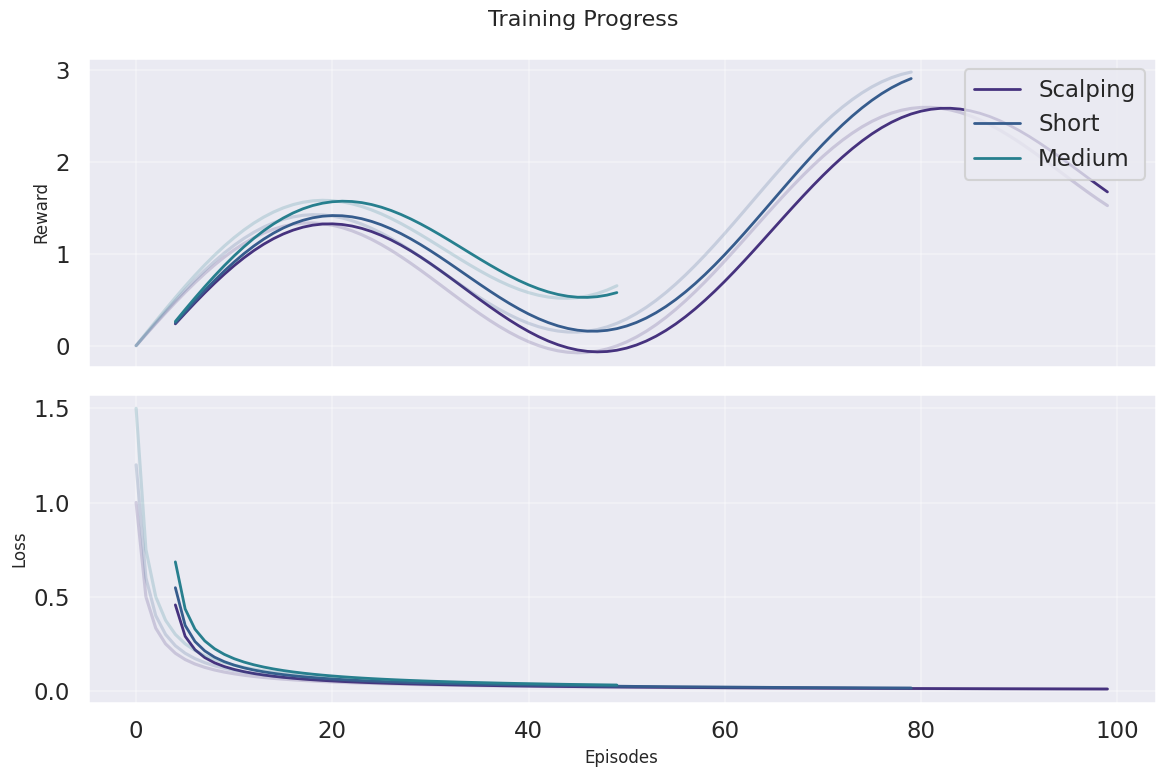
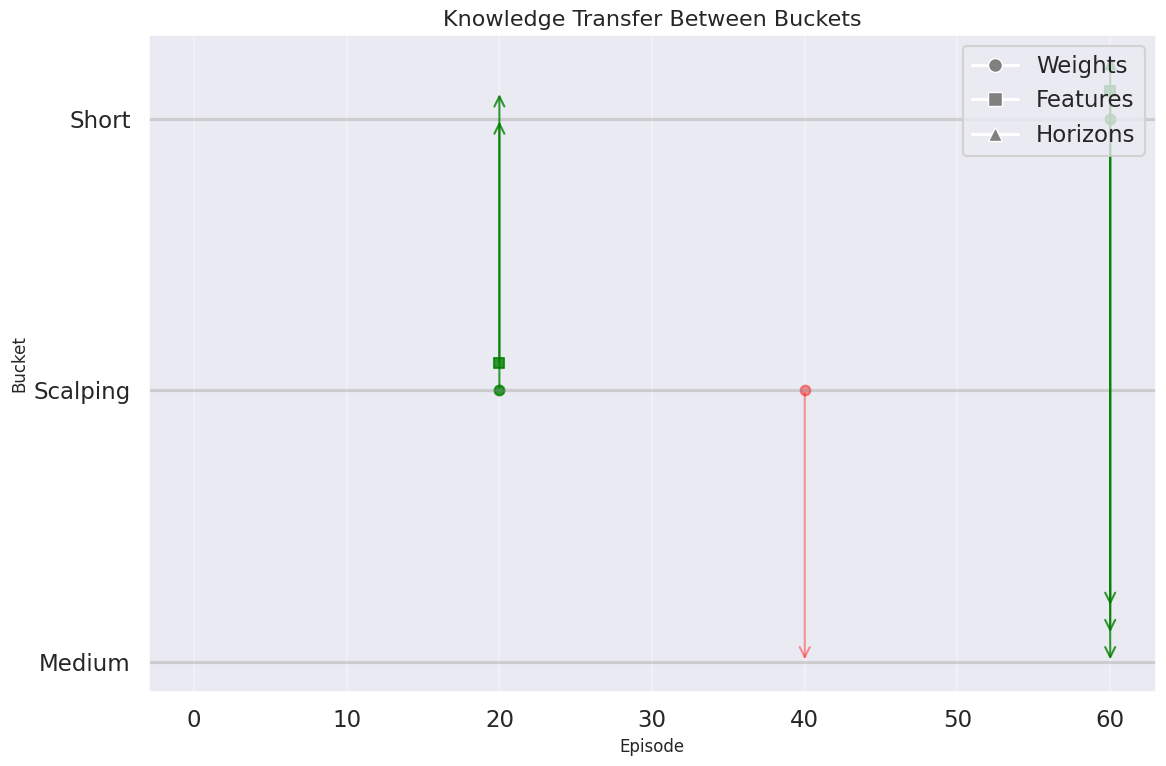
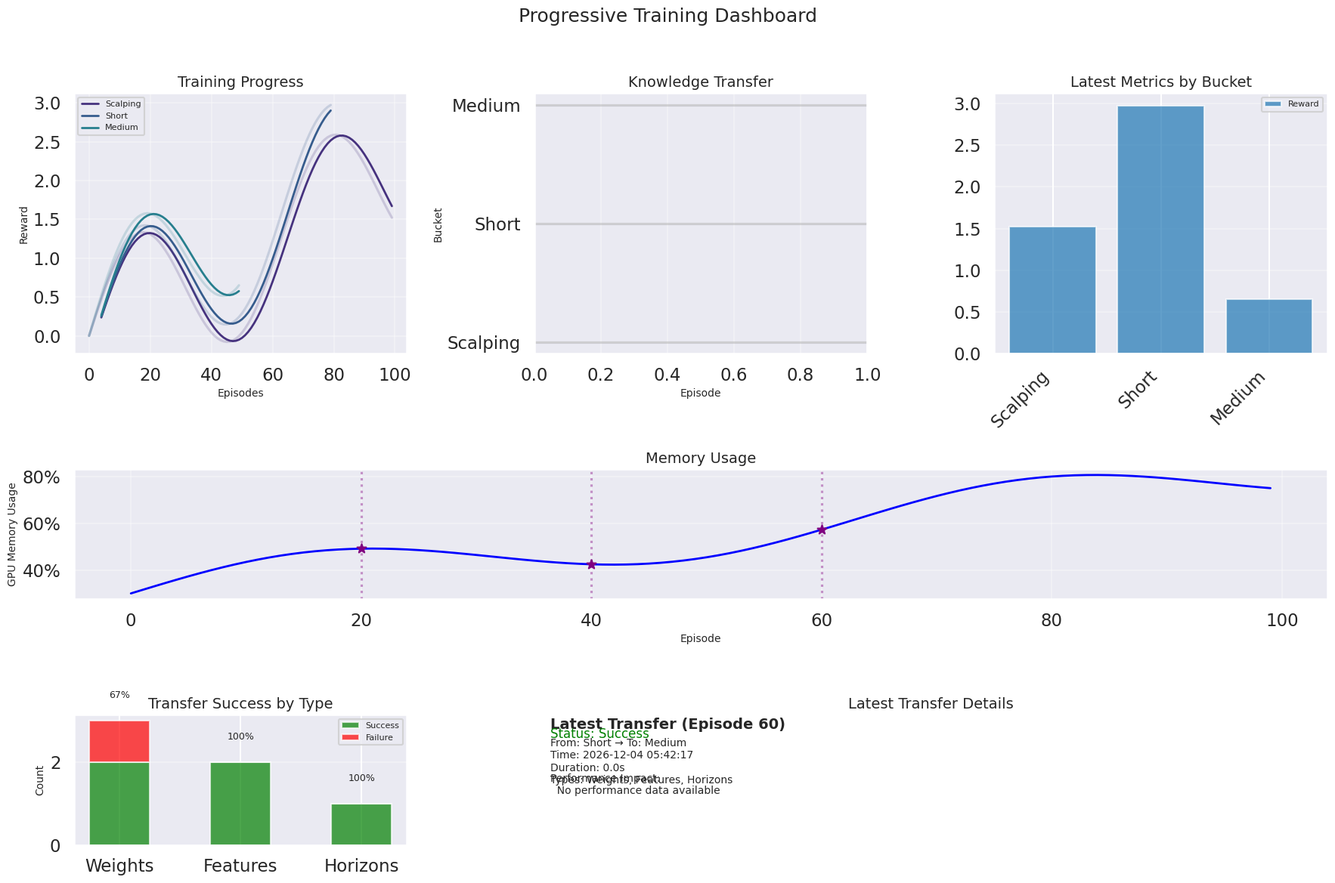

The script that saved these images, in order:
#!/usr/bin/env python
"""
Progressive Training Visualization

This module provides visualization tools for monitoring progressive training and
displaying knowledge transfer between different bucket types.
"""

import os
import json
import numpy as np
import matplotlib.pyplot as plt
import matplotlib.dates as mdates
import matplotlib.gridspec as gridspec
import seaborn as sns
from datetime import datetime
import pandas as pd
from matplotlib.colors import LinearSegmentedColormap
import matplotlib.ticker as ticker
from typing import Dict, List, Tuple, Any, Optional, Union

class ProgressiveTrainingVisualizer:
    """
    Visualizer for progressive training and knowledge transfer.
    
    This class provides tools to visualize:
    - Training progress across multiple buckets
    - Knowledge transfer between buckets
    - Performance comparisons between buckets
    - Memory usage during training
    - Feature importance evolution
    """
    
    def __init__(self, style='darkgrid', context='talk', palette='viridis', 
                figsize=(12, 8), output_dir='visualizations'):
        """
        Initialize progressive training visualizer.
        
        Args:
            style (str): Seaborn style name
            context (str): Seaborn context name
            palette (str): Color palette name
            figsize (tuple): Default figure size (width, height)
            output_dir (str): Directory for saving visualizations
        """
        # Set up styling
        sns.set_style(style)
        sns.set_context(context)
        
        self.palette = sns.color_palette(palette)
        self.figsize = figsize
        self.output_dir = output_dir
        
        # Create output directory if it doesn't exist
        os.makedirs(output_dir, exist_ok=True)
        
        # Define bucket colors
        self.bucket_colors = {
            'Scalping': self.palette[0],
            'Short': self.palette[1],
            'Medium': self.palette[2],
            'Long': self.palette[3]
        }
        
        # Define marker styles for different transfer types
        self.transfer_markers = {
            'weights': 'o',
            'features': 's',
            'horizons': '^'
        }
    
    def plot_training_progress(self, training_history: Dict[str, List[Dict]], 
                              metrics: List[str] = ['reward', 'loss'], 
                              smooth_window: int = 5,
                              title: str = "Training Progress",
                              save_path: str = None) -> plt.Figure:
        """
        Plot training progress for multiple buckets.
        
        Args:
            training_history: Dictionary with bucket names as keys and lists of metrics as values
            metrics: List of metric names to plot
            smooth_window: Window size for smoothing curves
            title: Plot title
            save_path: Path to save figure (if None, use default naming)
            
        Returns:
            Figure object
        """
        # Create figure with subplots for each metric
        fig, axes = plt.subplots(len(metrics), 1, figsize=self.figsize, sharex=True)
        if len(metrics) == 1:
            axes = [axes]
        
        # For each bucket in training history
        for bucket, history in training_history.items():
            color = self.bucket_colors.get(bucket, self.palette[0])
            
            # Extract episodes
            episodes = [entry.get('episode', i) for i, entry in enumerate(history)]
            
            # Plot each metric
            for ax_idx, metric in enumerate(metrics):
                # Extract metric values
                values = [entry.get(metric, np.nan) for entry in history]
                
                # Apply smoothing if needed
                if smooth_window > 1 and len(values) > smooth_window:
                    smooth_values = np.convolve(values, np.ones(smooth_window)/smooth_window, mode='valid')
                    smooth_episodes = episodes[smooth_window-1:]
                    
                    # Plot raw data with low alpha
                    axes[ax_idx].plot(episodes, values, alpha=0.2, color=color)
                    # Plot smoothed data
                    axes[ax_idx].plot(smooth_episodes, smooth_values, 
                                     label=bucket, color=color, linewidth=2)
                else:
                    axes[ax_idx].plot(episodes, values, label=bucket, color=color, linewidth=2)
                
                # Format subplot
                axes[ax_idx].set_ylabel(metric.capitalize(), fontsize=12)
                axes[ax_idx].grid(True, alpha=0.3)
        
        # Add legend to top subplot
        axes[0].legend(loc='upper right')
        
        # Format figure
        fig.suptitle(title, fontsize=16)
        axes[-1].set_xlabel("Episodes", fontsize=12)
        
        # Adjust layout
        plt.tight_layout()
        plt.subplots_adjust(top=0.92)
        
        # Save figure if path provided
        if save_path:
            plt.savefig(save_path, dpi=300, bbox_inches='tight')
        elif self.output_dir:
            file_path = os.path.join(self.output_dir, f"{title.lower().replace(' ', '_')}.png")
            plt.savefig(file_path, dpi=300, bbox_inches='tight')
        
        return fig
    
    def plot_knowledge_transfer(self, transfer_history: List[Dict],
                               buckets: List[str] = None,
                               metrics: Dict[str, List] = None,
                               title: str = "Knowledge Transfer Between Buckets",
                               save_path: str = None) -> plt.Figure:
        """
        Visualize knowledge transfer between buckets.
        
        Args:
            transfer_history: List of knowledge transfer events
            buckets: List of bucket names (if None, extract from history)
            metrics: Dictionary of metrics to overlay (optional)
            title: Plot title
            save_path: Path to save figure (if None, use default naming)
            
        Returns:
            Figure object
        """
        # Extract buckets if not provided
        if not buckets:
            source_buckets = [entry.get('source') for entry in transfer_history]
            target_buckets = [entry.get('target') for entry in transfer_history]
            buckets = sorted(list(set(source_buckets + target_buckets)))
        
        # Create figure
        fig, ax = plt.subplots(figsize=self.figsize)
        
        # Create y-positions for each bucket
        bucket_positions = {bucket: i for i, bucket in enumerate(buckets)}
        
        # Plot timeline
        episodes = [entry.get('episode', i) for i, entry in enumerate(transfer_history)]
        max_episode = max(episodes) if episodes else 100
        
        # Draw horizontal lines for buckets
        for bucket, pos in bucket_positions.items():
            ax.axhline(y=pos, color='gray', linestyle='-', alpha=0.3)
            
        # Draw transfer events
        for entry in transfer_history:
            source = entry.get('source')
            target = entry.get('target')
            episode = entry.get('episode', 0)
            transfer_types = entry.get('transfer_types', [])
            success = entry.get('success', True)
            
            if source in bucket_positions and target in bucket_positions:
                source_pos = bucket_positions[source]
                target_pos = bucket_positions[target]
                
                # Draw arrow for each transfer type
                for i, transfer_type in enumerate(transfer_types):
                    marker = self.transfer_markers.get(transfer_type, 'o')
                    offset = 0.1 * i  # Offset for multiple types
                    
                    # Determine color based on success
                    color = 'green' if success else 'red'
                    alpha = 0.8 if success else 0.4
                    
                    # Draw arrow from source to target
                    ax.annotate('', 
                               xy=(episode, target_pos + offset),
                               xytext=(episode, source_pos + offset),
                               arrowprops=dict(arrowstyle='->', color=color, alpha=alpha))
                    
                    # Add marker at source
                    ax.scatter(episode, source_pos + offset, marker=marker, 
                              color=color, s=50, alpha=alpha)
        
        # Set y-ticks at bucket positions
        ax.set_yticks(list(bucket_positions.values()))
        ax.set_yticklabels(list(bucket_positions.keys()))
        
        # Set x limits
        ax.set_xlim(-max_episode*0.05, max_episode*1.05)
        
        # Add legend for transfer types
        legend_elements = []
        for transfer_type, marker in self.transfer_markers.items():
            legend_elements.append(plt.Line2D([0], [0], marker=marker, color='w',
                                  markerfacecolor='gray', markersize=10,
                                  label=transfer_type.capitalize()))
        
        ax.legend(handles=legend_elements, loc='upper right')
        
        # Format plot
        ax.set_title(title, fontsize=16)
        ax.set_xlabel("Episode", fontsize=12)
        ax.set_ylabel("Bucket", fontsize=12)
        ax.grid(True, alpha=0.3)
        
        # Adjust layout
        plt.tight_layout()
        
        # Save figure if path provided
        if save_path:
            plt.savefig(save_path, dpi=300, bbox_inches='tight')
        elif self.output_dir:
            file_path = os.path.join(self.output_dir, f"{title.lower().replace(' ', '_')}.png")
            plt.savefig(file_path, dpi=300, bbox_inches='tight')
        
        return fig
    
    def plot_feature_importance(self, feature_importances: Dict[str, Dict[str, np.ndarray]],
                              feature_names: List[str] = None,
                              top_n: int = 20,
                              title: str = "Feature Importance Across Buckets",
                              save_path: str = None) -> plt.Figure:
        """
        Plot feature importance comparison across buckets.
        
        Args:
            feature_importances: Dict with bucket names as keys and feature importance dicts as values
            feature_names: List of feature names (if None, use indices)
            top_n: Number of top features to show
            title: Plot title
            save_path: Path to save figure (if None, use default naming)
            
        Returns:
            Figure object
        """
        buckets = list(feature_importances.keys())
        n_buckets = len(buckets)
        
        # Create figure
        fig, axes = plt.subplots(1, n_buckets, figsize=(self.figsize[0] * n_buckets / 2, self.figsize[1]),
                               sharey=True)
        if n_buckets == 1:
            axes = [axes]
        
        # Process each bucket
        for i, (bucket, importance) in enumerate(feature_importances.items()):
            # Get the latest feature importance (assuming it's a time series)
            if isinstance(importance, dict) and 'importance' in importance:
                latest_importance = importance['importance']
            else:
                latest_importance = importance
            
            # Ensure importance is a numpy array
            if not isinstance(latest_importance, np.ndarray):
                latest_importance = np.array(latest_importance)
            
            # Get feature names if not provided
            if feature_names is None:
                feat_names = [f"Feature {j}" for j in range(len(latest_importance))]
            else:
                feat_names = feature_names
            
            # Sort features by importance
            sorted_idx = np.argsort(latest_importance)[-top_n:]
            top_features = [feat_names[j] for j in sorted_idx]
            top_importances = latest_importance[sorted_idx]
            
            # Create barplot
            color = self.bucket_colors.get(bucket, self.palette[i % len(self.palette)])
            bars = axes[i].barh(range(len(top_features)), top_importances, color=color, alpha=0.7)
            
            # Add feature names
            axes[i].set_yticks(range(len(top_features)))
            axes[i].set_yticklabels(top_features)
            
            # Format subplot
            axes[i].set_title(bucket, fontsize=14)
            axes[i].set_xlabel("Importance", fontsize=12)
            if i == 0:
                axes[i].set_ylabel("Features", fontsize=12)
            
            # Add grid
            axes[i].grid(True, axis='x', alpha=0.3)
        
        # Format figure
        fig.suptitle(title, fontsize=16)
        plt.tight_layout()
        plt.subplots_adjust(top=0.9)
        
        # Save figure if path provided
        if save_path:
            plt.savefig(save_path, dpi=300, bbox_inches='tight')
        elif self.output_dir:
            file_path = os.path.join(self.output_dir, f"{title.lower().replace(' ', '_')}.png")
            plt.savefig(file_path, dpi=300, bbox_inches='tight')
        
        return fig
    
    def plot_memory_usage(self, episodes: List[int], memory_usages: List[float],
                         transfer_episodes: List[int] = None,
                         gpu_target_thresholds: Tuple[float, float] = (0.65, 0.85),
                         title: str = "Memory Usage During Training",
                         save_path: str = None) -> plt.Figure:
        """
        Plot memory usage during training.
        
        Args:
            episodes: List of episode numbers
            memory_usages: List of memory usage values (0-1 range)
            transfer_episodes: List of episodes where knowledge transfer occurred
            gpu_target_thresholds: Tuple of (optimal, warning) thresholds
            title: Plot title
            save_path: Path to save figure (if None, use default naming)
            
        Returns:
            Figure object
        """
        # Create figure
        fig, ax = plt.subplots(figsize=self.figsize)
        
        # Plot memory usage
        ax.plot(episodes, memory_usages, 'b-', linewidth=2, label='GPU Memory Usage')
        
        # Add thresholds
        optimal, warning = gpu_target_thresholds
        ax.axhline(y=optimal, color='g', linestyle='--', alpha=0.6, 
                  label=f'Optimal Threshold ({optimal:.0%})')
        ax.axhline(y=warning, color='orange', linestyle='--', alpha=0.6,
                  label=f'Warning Threshold ({warning:.0%})')
        ax.axhline(y=1.0, color='r', linestyle='-', alpha=0.4,
                  label='Maximum Memory')
        
        # Color regions
        ax.fill_between(episodes, 0, optimal, color='g', alpha=0.1)
        ax.fill_between(episodes, optimal, warning, color='y', alpha=0.1)
        ax.fill_between(episodes, warning, 1.0, color='r', alpha=0.1)
        
        # Mark transfer events
        if transfer_episodes:
            for ep in transfer_episodes:
                if ep in episodes:
                    idx = episodes.index(ep)
                    memory = memory_usages[idx]
                    ax.scatter([ep], [memory], color='purple', s=100, marker='*', 
                              zorder=5, label='Knowledge Transfer' if ep == transfer_episodes[0] else "")
                    ax.axvline(x=ep, color='purple', linestyle=':', alpha=0.4)
        
        # Format plot
        ax.set_title(title, fontsize=16)
        ax.set_xlabel("Episode", fontsize=12)
        ax.set_ylabel("GPU Memory Usage", fontsize=12)
        ax.set_ylim(0, 1.05)
        ax.grid(True, alpha=0.3)
        
        # Add legend (without duplicate entries)
        handles, labels = ax.get_legend_handles_labels()
        by_label = dict(zip(labels, handles))
        ax.legend(by_label.values(), by_label.keys(), loc='upper left')
        
        # Format y-axis as percentage
        ax.yaxis.set_major_formatter(ticker.PercentFormatter(1.0))
        
        # Adjust layout
        plt.tight_layout()
        
        # Save figure if path provided
        if save_path:
            plt.savefig(save_path, dpi=300, bbox_inches='tight')
        elif self.output_dir:
            file_path = os.path.join(self.output_dir, f"{title.lower().replace(' ', '_')}.png")
            plt.savefig(file_path, dpi=300, bbox_inches='tight')
        
        return fig
    
    def plot_training_dashboard(self, training_history: Dict[str, List[Dict]],
                              transfer_history: List[Dict],
                              memory_usage: Dict[str, List[float]] = None,
                              title: str = "Progressive Training Dashboard",
                              save_path: str = None) -> plt.Figure:
        """
        Create a comprehensive dashboard visualization.
        
        Args:
            training_history: Dictionary with bucket names as keys and lists of metrics as values
            transfer_history: List of knowledge transfer events
            memory_usage: Dictionary with episodes and memory usage values
            title: Dashboard title
            save_path: Path to save figure (if None, use default naming)
            
        Returns:
            Figure object
        """
        # Extract buckets from training history
        buckets = list(training_history.keys())
        
        # Create figure with complex grid
        fig = plt.figure(figsize=(self.figsize[0] * 1.5, self.figsize[1] * 1.5))
        gs = gridspec.GridSpec(3, 3, figure=fig, height_ratios=[2, 1, 1])
        
        # Training progress subplot (top left)
        ax_progress = fig.add_subplot(gs[0, 0])
        self._plot_training_progress_subplot(ax_progress, training_history)
        
        # Knowledge transfer subplot (top middle)
        ax_transfer = fig.add_subplot(gs[0, 1])
        self._plot_transfer_subplot(ax_transfer, transfer_history, buckets)
        
        # Bucket metrics summary (top right)
        ax_metrics = fig.add_subplot(gs[0, 2])
        self._plot_bucket_metrics_subplot(ax_metrics, training_history)
        
        # Memory usage (middle row, spans all columns)
        ax_memory = fig.add_subplot(gs[1, :])
        if memory_usage and 'episodes' in memory_usage and 'usage' in memory_usage:
            transfer_episodes = [entry.get('episode', 0) for entry in transfer_history]
            self._plot_memory_subplot(ax_memory, memory_usage['episodes'], 
                                    memory_usage['usage'], transfer_episodes)
        
        # Transfer success rate (bottom left)
        ax_success = fig.add_subplot(gs[2, 0])
        self._plot_transfer_success_subplot(ax_success, transfer_history)
        
        # Latest transfer details (bottom middle and right)
        ax_latest = fig.add_subplot(gs[2, 1:])
        self._plot_latest_transfer_subplot(ax_latest, transfer_history)
        
        # Add dashboard title
        fig.suptitle(title, fontsize=18, y=0.98)
        
        # Adjust layout
        plt.tight_layout(rect=[0, 0, 1, 0.97])
        
        # Save figure if path provided
        if save_path:
            plt.savefig(save_path, dpi=300, bbox_inches='tight')
        elif self.output_dir:
            file_path = os.path.join(self.output_dir, f"{title.lower().replace(' ', '_')}.png")
            plt.savefig(file_path, dpi=300, bbox_inches='tight')
        
        return fig
    
    def _plot_training_progress_subplot(self, ax, training_history, metric='reward', smooth_window=5):
        """Helper method to plot training progress on a given axis."""
        for bucket, history in training_history.items():
            color = self.bucket_colors.get(bucket, 'blue')
            
            # Extract episodes and metric values
            episodes = [entry.get('episode', i) for i, entry in enumerate(history)]
            values = [entry.get(metric, np.nan) for entry in history]
            
            # Apply smoothing if needed
            if smooth_window > 1 and len(values) > smooth_window:
                smooth_values = np.convolve(values, np.ones(smooth_window)/smooth_window, mode='valid')
                smooth_episodes = episodes[smooth_window-1:]
                
                # Plot raw data with low alpha
                ax.plot(episodes, values, alpha=0.2, color=color)
                # Plot smoothed data
                ax.plot(smooth_episodes, smooth_values, label=bucket, color=color, linewidth=2)
            else:
                ax.plot(episodes, values, label=bucket, color=color, linewidth=2)
        
        # Format subplot
        ax.set_title("Training Progress", fontsize=14)
        ax.set_xlabel("Episodes", fontsize=10)
        ax.set_ylabel(metric.capitalize(), fontsize=10)
        ax.grid(True, alpha=0.3)
        ax.legend(loc='upper left', fontsize=8)
    
    def _plot_transfer_subplot(self, ax, transfer_history, buckets):
        """Helper method to plot knowledge transfer on a given axis."""
        # Create y-positions for each bucket
        bucket_positions = {bucket: i for i, bucket in enumerate(buckets)}
        
        # Plot timeline
        episodes = [entry.get('episode', i) for i, entry in enumerate(transfer_history)]
        max_episode = max(episodes) if episodes else 100
        
        # Draw horizontal lines for buckets
        for bucket, pos in bucket_positions.items():
            ax.axhline(y=pos, color='gray', linestyle='-', alpha=0.3)
            
        # Draw transfer events
        for entry in transfer_history:
            source = entry.get('source')
            target = entry.get('target')
            episode = entry.get('episode', 0)
            transfer_types = entry.get('transfer_types', [])
            success = entry.get('success', True)
            
            if source in bucket_positions and target in bucket_positions:
                source_pos = bucket_positions[source]
                target_pos = bucket_positions[target]
                
                # Draw arrow for transfer
                color = 'green' if success else 'red'
                alpha = 0.8 if success else 0.4
                
                # Draw arrow from source to target
                ax.annotate('', 
                           xy=(episode, target_pos),
                           xytext=(episode, source_pos),
                           arrowprops=dict(arrowstyle='->', color=color, alpha=alpha))
        
        # Set y-ticks at bucket positions
        ax.set_yticks(list(bucket_positions.values()))
        ax.set_yticklabels(list(bucket_positions.keys()))
        
        # Format subplot
        ax.set_title("Knowledge Transfer", fontsize=14)
        ax.set_xlabel("Episode", fontsize=10)
        ax.set_ylabel("Bucket", fontsize=10)
        ax.grid(True, alpha=0.3)
    
    def _plot_bucket_metrics_subplot(self, ax, training_history):
        """Helper method to plot bucket metric summary on a given axis."""
        # Prepare data
        buckets = list(training_history.keys())
        metrics = ['reward', 'win_rate', 'profit_factor']
        available_metrics = []
        
        # Check which metrics are available
        for metric in metrics:
            for bucket, history in training_history.items():
                if history and any(metric in entry for entry in history):
                    available_metrics.append(metric)
                    break
        
        if not available_metrics:
            ax.text(0.5, 0.5, "No metrics available", 
                   ha='center', va='center', fontsize=12)
            ax.set_title("Bucket Metrics", fontsize=14)
            return
        
        # Get latest values for each metric and bucket
        data = {}
        for bucket, history in training_history.items():
            if not history:
                continue
                
            latest = history[-1]
            for metric in available_metrics:
                if metric in latest:
                    if metric not in data:
                        data[metric] = []
                    data[metric].append(latest[metric])
        
        # Plot bar charts for each metric
        bar_width = 0.8 / len(available_metrics)
        for i, metric in enumerate(available_metrics):
            if metric in data:
                positions = np.arange(len(buckets)) + (i - len(available_metrics)/2 + 0.5) * bar_width
                bars = ax.bar(positions, data[metric], width=bar_width, 
                             label=metric.capitalize(), alpha=0.7)
        
        # Format subplot
        ax.set_title("Latest Metrics by Bucket", fontsize=14)
        ax.set_xticks(np.arange(len(buckets)))
        ax.set_xticklabels(buckets, rotation=45, ha='right')
        ax.grid(True, axis='y', alpha=0.3)
        ax.legend(loc='upper right', fontsize=8)
    
    def _plot_memory_subplot(self, ax, episodes, memory_usage, transfer_episodes=None):
        """Helper method to plot memory usage on a given axis."""
        # Plot memory usage
        ax.plot(episodes, memory_usage, 'b-', linewidth=2)
        
        # Mark transfer events
        if transfer_episodes:
            for ep in transfer_episodes:
                if ep in episodes:
                    idx = episodes.index(ep)
                    memory = memory_usage[idx]
                    ax.scatter([ep], [memory], color='purple', s=80, marker='*', zorder=5)
                    ax.axvline(x=ep, color='purple', linestyle=':', alpha=0.4)
        
        # Format subplot
        ax.set_title("Memory Usage", fontsize=14)
        ax.set_xlabel("Episode", fontsize=10)
        ax.set_ylabel("GPU Memory Usage", fontsize=10)
        ax.grid(True, alpha=0.3)
        ax.yaxis.set_major_formatter(ticker.PercentFormatter(1.0))
    
    def _plot_transfer_success_subplot(self, ax, transfer_history):
        """Helper method to plot transfer success rate on a given axis."""
        if not transfer_history:
            ax.text(0.5, 0.5, "No transfer data available", 
                   ha='center', va='center', fontsize=12)
            ax.set_title("Transfer Success Rate", fontsize=14)
            return
        
        # Count success and failure by transfer type
        transfer_types = {}
        for entry in transfer_history:
            types = entry.get('transfer_types', [])
            success = entry.get('success', True)
            
            for tp in types:
                if tp not in transfer_types:
                    transfer_types[tp] = {'success': 0, 'failure': 0}
                
                if success:
                    transfer_types[tp]['success'] += 1
                else:
                    transfer_types[tp]['failure'] += 1
        
        # Prepare data for plotting
        types = list(transfer_types.keys())
        successes = [transfer_types[tp]['success'] for tp in types]
        failures = [transfer_types[tp]['failure'] for tp in types]
        
        # Create stacked bar chart
        bar_width = 0.5
        positions = np.arange(len(types))
        
        # Plot bars
        ax.bar(positions, successes, bar_width, label='Success', color='green', alpha=0.7)
        ax.bar(positions, failures, bar_width, bottom=successes, 
              label='Failure', color='red', alpha=0.7)
        
        # Add success rate text
        for i, tp in enumerate(types):
            total = successes[i] + failures[i]
            if total > 0:
                success_rate = successes[i] / total * 100
                ax.text(i, total + 0.5, f"{success_rate:.0f}%", 
                       ha='center', va='bottom', fontsize=9)
        
        # Format subplot
        ax.set_title("Transfer Success by Type", fontsize=14)
        ax.set_xticks(positions)
        ax.set_xticklabels([t.capitalize() for t in types])
        ax.set_ylabel("Count", fontsize=10)
        ax.grid(True, axis='y', alpha=0.3)
        ax.legend(loc='upper right', fontsize=8)
    
    def _plot_latest_transfer_subplot(self, ax, transfer_history):
        """Helper method to plot latest transfer details on a given axis."""
        if not transfer_history:
            ax.text(0.5, 0.5, "No transfer data available", 
                   ha='center', va='center', fontsize=12)
            ax.set_title("Latest Transfer Details", fontsize=14)
            ax.axis('off')
            return
        
        # Get the latest transfer
        latest = transfer_history[-1]
        
        # Clear axis and remove frame
        ax.clear()
        ax.axis('off')
        
        # Create a formatted text summary
        source = latest.get('source', 'Unknown')
        target = latest.get('target', 'Unknown')
        episode = latest.get('episode', 0)
        transfer_types = latest.get('transfer_types', [])
        success = latest.get('success', True)
        timestamp = latest.get('timestamp', datetime.now().strftime("%Y-%m-%d %H:%M:%S"))
        duration = latest.get('duration', 0)
        metrics_before = latest.get('metrics_before', {})
        metrics_after = latest.get('metrics_after', {})
        
        # Header
        header = f"Latest Transfer (Episode {episode})"
        
        # Status text with color
        status_color = 'green' if success else 'red'
        status_text = f"Status: {'Success' if success else 'Failed'}"
        
        # Basic info
        basic_info = (
            f"From: {source} → To: {target}\n"
            f"Time: {timestamp}\n"
            f"Duration: {duration:.1f}s\n"
            f"Types: {', '.join(t.capitalize() for t in transfer_types)}"
        )
        
        # Performance impact (if available)
        impact_text = "Performance Impact:\n"
        if metrics_before and metrics_after:
            for metric in metrics_before:
                if metric in metrics_after:
                    before = metrics_before[metric]
                    after = metrics_after[metric]
                    change = after - before
                    change_pct = (change / before * 100) if before != 0 else float('inf')
                    
                    impact_text += f"  {metric.capitalize()}: {before:.4f} → {after:.4f} "
                    if change > 0:
                        impact_text += f"(↑ +{change_pct:.1f}%)\n"
                    else:
                        impact_text += f"(↓ {change_pct:.1f}%)\n"
        else:
            impact_text += "  No performance data available"
        
        # Add text to plot
        ax.text(0.02, 0.98, header, fontsize=14, weight='bold', va='top')
        ax.text(0.02, 0.90, status_text, fontsize=12, color=status_color, va='top')
        ax.text(0.02, 0.82, basic_info, fontsize=10, va='top')
        ax.text(0.02, 0.55, impact_text, fontsize=10, va='top')
        
        # Add a border
        ax.set_title("Latest Transfer Details", fontsize=14)
    
    def generate_training_report(self, training_history: Dict[str, List[Dict]],
                              transfer_history: List[Dict],
                              output_path: str = None) -> str:
        """
        Generate a comprehensive training report with visualizations.
        
        Args:
            training_history: Dictionary with bucket names as keys and lists of metrics as values
            transfer_history: List of knowledge transfer events
            output_path: Path to save the report (if None, use default)
            
        Returns:
            Path to the generated report
        """
        # Create output directory
        if output_path is None:
            timestamp = datetime.now().strftime("%Y%m%d_%H%M%S")
            output_path = os.path.join(self.output_dir, f"training_report_{timestamp}")
        
        os.makedirs(output_path, exist_ok=True)
        
        # Generate visualizations
        fig_progress = self.plot_training_progress(
            training_history, 
            metrics=['reward', 'loss'],
            save_path=os.path.join(output_path, "training_progress.png")
        )
        
        fig_transfer = self.plot_knowledge_transfer(
            transfer_history,
            save_path=os.path.join(output_path, "knowledge_transfer.png")
        )
        
        # Generate dashboard
        fig_dashboard = self.plot_training_dashboard(
            training_history,
            transfer_history,
            save_path=os.path.join(output_path, "dashboard.png")
        )
        
        # Close all figures to free memory
        plt.close(fig_progress)
        plt.close(fig_transfer)
        plt.close(fig_dashboard)
        
        # Create a markdown report
        report_file = os.path.join(output_path, "report.md")
        with open(report_file, 'w') as f:
            # Report header
            f.write("# Progressive Training Report\n\n")
            f.write(f"Generated: {datetime.now().strftime('%Y-%m-%d %H:%M:%S')}\n\n")
            
            # Training summary
            f.write("## Training Summary\n\n")
            
            # Table of metrics by bucket
            f.write("### Final Metrics\n\n")
            f.write("| Bucket | Episodes | Reward | Win Rate | Profit Factor |\n")
            f.write("|--------|----------|--------|----------|---------------|\n")
            
            for bucket, history in training_history.items():
                if history:
                    latest = history[-1]
                    episodes = latest.get('episode', 0)
                    reward = latest.get('reward', 'N/A')
                    win_rate = latest.get('win_rate', 'N/A')
                    profit_factor = latest.get('profit_factor', 'N/A')
                    
                    f.write(f"| {bucket} | {episodes} | {reward:.4f} | {win_rate:.2%} | {profit_factor:.2f} |\n")
            
            f.write("\n")
            
            # Knowledge transfer summary
            f.write("## Knowledge Transfer Summary\n\n")
            
            transfer_count = len(transfer_history)
            success_count = sum(1 for entry in transfer_history if entry.get('success', True))
            success_rate = success_count / transfer_count if transfer_count else 0
            
            f.write(f"Total transfers: {transfer_count}\n\n")
            f.write(f"Success rate: {success_rate:.2%}\n\n")
            
            # Transfer table
            f.write("### Transfer Events\n\n")
            f.write("| Episode | Source | Target | Types | Success | Duration |\n")
            f.write("|---------|--------|--------|-------|---------|----------|\n")
            
            for entry in transfer_history:
                episode = entry.get('episode', 0)
                source = entry.get('source', 'Unknown')
                target = entry.get('target', 'Unknown')
                types = ', '.join(entry.get('transfer_types', []))
                success = 'Success' if entry.get('success', True) else 'Failed'
                duration = entry.get('duration', 0)
                
                f.write(f"| {episode} | {source} | {target} | {types} | {success} | {duration:.1f}s |\n")
            
            f.write("\n")
            
            # Include visualizations
            f.write("## Visualizations\n\n")
            
            f.write("### Training Progress\n\n")
            f.write("![Training Progress](training_progress.png)\n\n")
            
            f.write("### Knowledge Transfer\n\n")
            f.write("![Knowledge Transfer](knowledge_transfer.png)\n\n")
            
            f.write("### Dashboard\n\n")
            f.write("![Dashboard](dashboard.png)\n\n")
        
        return report_file


if __name__ == "__main__":
    # Example usage
    import argparse
    
    parser = argparse.ArgumentParser(description='Generate training visualizations')
    parser.add_argument('--models-dir', type=str, help='Directory containing model files')
    parser.add_argument('--output-dir', type=str, default='visualizations', 
                       help='Directory to save visualizations')
    parser.add_argument('--report', action='store_true', help='Generate a full report')
    
    args = parser.parse_args()
    
    # Create visualizer
    visualizer = ProgressiveTrainingVisualizer(output_dir=args.output_dir)
    
    # Generate example visualizations (replace with actual data loading)
    print("Generating example visualizations...")
    
    # Example training history
    training_history = {
        'Scalping': [{'episode': i, 'reward': np.sin(i/10) + i/50, 'loss': 1/(i+1)} for i in range(100)],
        'Short': [{'episode': i, 'reward': np.sin(i/10) + i/40, 'loss': 1.2/(i+1)} for i in range(80)],
        'Medium': [{'episode': i, 'reward': np.sin(i/10) + i/30, 'loss': 1.5/(i+1)} for i in range(50)]
    }
    
    # Example transfer history
    transfer_history = [
        {'episode': 20, 'source': 'Scalping', 'target': 'Short', 
         'transfer_types': ['weights', 'features'], 'success': True},
        {'episode': 40, 'source': 'Scalping', 'target': 'Medium', 
         'transfer_types': ['weights'], 'success': False},
        {'episode': 60, 'source': 'Short', 'target': 'Medium', 
         'transfer_types': ['weights', 'features', 'horizons'], 'success': True}
    ]
    
    # Generate and save visualizations
    visualizer.plot_training_progress(training_history)
    visualizer.plot_knowledge_transfer(transfer_history)
    
    # Generate dashboard
    memory_usage = {
        'episodes': list(range(100)),
        'usage': [0.3 + 0.1 * np.sin(i/10) + i/200 for i in range(100)]
    }
    visualizer.plot_training_dashboard(training_history, transfer_history, memory_usage)
    
    # Generate report if requested
    if args.report:
        report_path = visualizer.generate_training_report(training_history, transfer_history)
        print(f"Generated report at: {report_path}")
    
    print("Visualizations saved to:", args.output_dir) 
